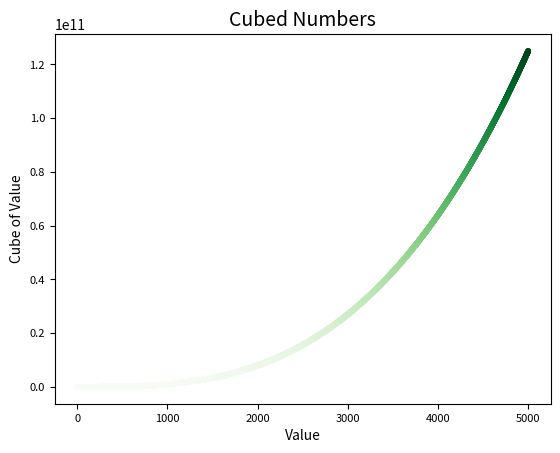

The matplotlib source for this figure:
import matplotlib.pyplot as plt

x_values = range(1, 5001)
y_values = [x**3 for x in x_values]

fig, ax = plt.subplots()
ax.scatter(x_values, y_values, c=y_values, cmap=plt.cm.Greens, s=10)

# Set chart title and labels
ax.set_title("Cubed Numbers", fontsize=14)
ax.set_xlabel("Value", fontsize=10)
ax.set_ylabel("Cube of Value", fontsize=10)

ax.tick_params(axis='both', which='major', labelsize=8)

plt.show()

